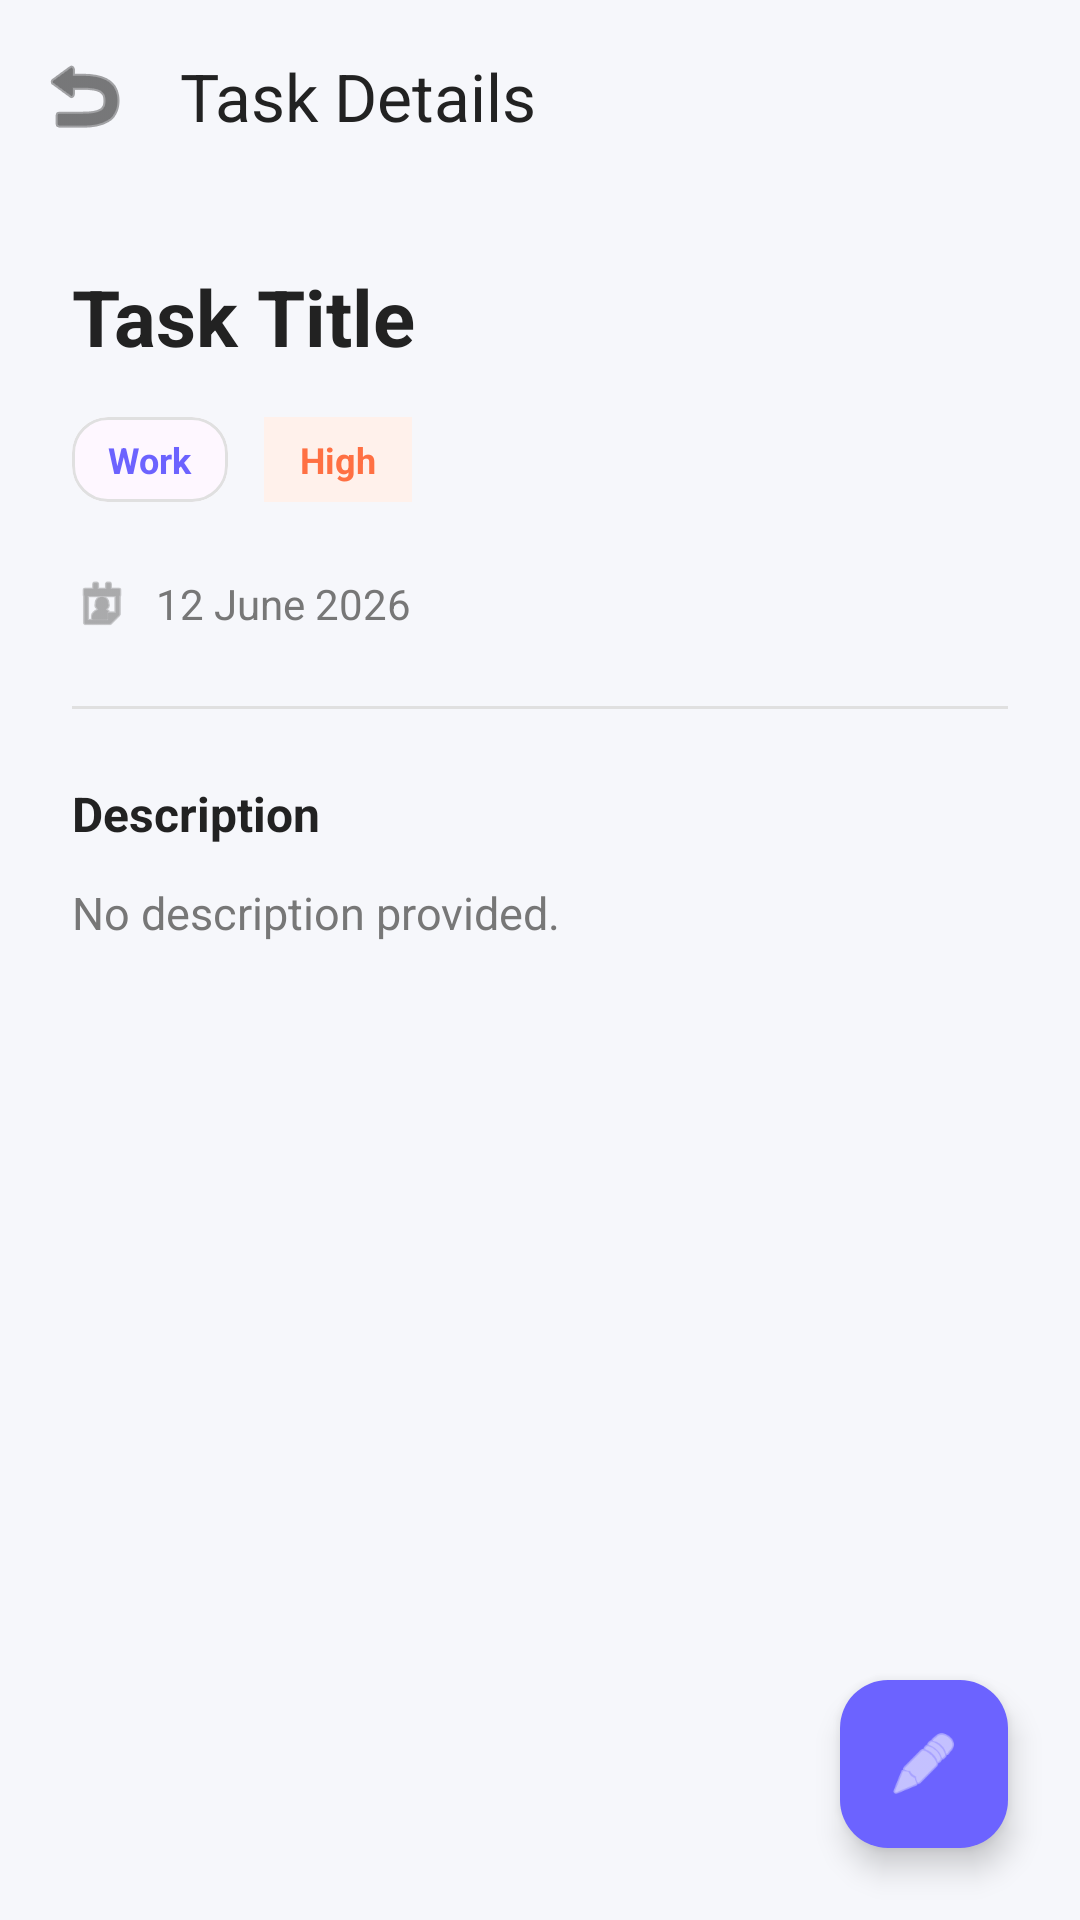

Write the Android layout XML for this screen, with the resource values it uses.
<!-- AndroidManifest.xml: application theme Theme.ToDoList -->
<!-- res/layout/activity_task_detail.xml -->
<?xml version="1.0" encoding="utf-8"?>
<androidx.coordinatorlayout.widget.CoordinatorLayout
    xmlns:android="http://schemas.android.com/apk/res/android"
    xmlns:app="http://schemas.android.com/apk/res-auto"
    android:layout_width="match_parent"
    android:layout_height="match_parent"
    android:background="@color/background">

    <com.google.android.material.appbar.AppBarLayout
        android:layout_width="match_parent"
        android:layout_height="wrap_content"
        android:background="@android:color/transparent"
        app:elevation="0dp">

        <com.google.android.material.appbar.MaterialToolbar
            android:id="@+id/toolbar"
            android:layout_width="match_parent"
            android:layout_height="?attr/actionBarSize"
            app:navigationIcon="@android:drawable/ic_menu_revert"
            app:navigationIconTint="@color/textPrimary"
            app:title="Task Details"
            app:titleTextColor="@color/textPrimary" />

    </com.google.android.material.appbar.AppBarLayout>

    <androidx.core.widget.NestedScrollView
        android:layout_width="match_parent"
        android:layout_height="match_parent"
        app:layout_behavior="@string/appbar_scrolling_view_behavior">

        <LinearLayout
            android:layout_width="match_parent"
            android:layout_height="wrap_content"
            android:orientation="vertical"
            android:padding="24dp">

            
            <TextView
                android:id="@+id/tvDetailTitle"
                android:layout_width="match_parent"
                android:layout_height="wrap_content"
                android:text="Task Title"
                android:textColor="@color/textPrimary"
                android:textSize="26sp"
                android:textStyle="bold" />

            
            <LinearLayout
                android:layout_width="match_parent"
                android:layout_height="wrap_content"
                android:layout_marginTop="16dp"
                android:orientation="horizontal"
                android:gravity="center_vertical">

                <com.google.android.material.card.MaterialCardView
                    android:id="@+id/cardCategory"
                    android:layout_width="wrap_content"
                    android:layout_height="wrap_content"
                    app:cardCornerRadius="12dp"
                    app:cardElevation="0dp"
                    app:strokeWidth="1dp"
                    app:strokeColor="@color/border">
                    <TextView
                        android:id="@+id/tvDetailCategory"
                        android:layout_width="wrap_content"
                        android:layout_height="wrap_content"
                        android:paddingStart="12dp"
                        android:paddingTop="6dp"
                        android:paddingEnd="12dp"
                        android:paddingBottom="6dp"
                        android:text="Work"
                        android:textColor="?attr/colorPrimary"
                        android:textSize="12sp"
                        android:textStyle="bold" />
                </com.google.android.material.card.MaterialCardView>

                <TextView
                    android:id="@+id/tvDetailPriority"
                    android:layout_width="wrap_content"
                    android:layout_height="wrap_content"
                    android:layout_marginStart="12dp"
                    android:background="#FFF1EB"
                    android:paddingStart="12dp"
                    android:paddingTop="6dp"
                    android:paddingEnd="12dp"
                    android:paddingBottom="6dp"
                    android:text="High"
                    android:textColor="@color/accent"
                    android:textSize="12sp"
                    android:textStyle="bold" />

            </LinearLayout>

            
            <LinearLayout
                android:id="@+id/layoutDeadline"
                android:layout_width="match_parent"
                android:layout_height="wrap_content"
                android:layout_marginTop="24dp"
                android:orientation="horizontal"
                android:gravity="center_vertical">

                <ImageView
                    android:layout_width="20dp"
                    android:layout_height="20dp"
                    android:src="@android:drawable/ic_menu_my_calendar"
                    app:tint="@color/textSecondary" />

                <TextView
                    android:id="@+id/tvDetailDeadline"
                    android:layout_width="wrap_content"
                    android:layout_height="wrap_content"
                    android:layout_marginStart="8dp"
                    android:text="12 June 2026"
                    android:textColor="@color/textSecondary"
                    android:textSize="14sp" />
            </LinearLayout>

            <View
                android:layout_width="match_parent"
                android:layout_height="1dp"
                android:layout_marginTop="24dp"
                android:layout_marginBottom="24dp"
                android:background="@color/border" />

            
            <TextView
                android:layout_width="wrap_content"
                android:layout_height="wrap_content"
                android:text="Description"
                android:textColor="@color/textPrimary"
                android:textSize="16sp"
                android:textStyle="bold" />

            <TextView
                android:id="@+id/tvDetailDescription"
                android:layout_width="match_parent"
                android:layout_height="wrap_content"
                android:layout_marginTop="12dp"
                android:text="No description provided."
                android:textColor="@color/textSecondary"
                android:textSize="15sp"
                android:lineSpacingExtra="4dp" />

        </LinearLayout>

    </androidx.core.widget.NestedScrollView>

    
    <com.google.android.material.floatingactionbutton.FloatingActionButton
        android:id="@+id/btnEditTaskDetail"
        android:layout_width="wrap_content"
        android:layout_height="wrap_content"
        android:layout_gravity="bottom|end"
        android:layout_margin="24dp"
        android:src="@android:drawable/ic_menu_edit"
        app:tint="@android:color/white"
        app:backgroundTint="?attr/colorPrimary" />

</androidx.coordinatorlayout.widget.CoordinatorLayout>
<!-- resources referenced by this layout -->
<resources>
  <color name="accent">#FF7043</color>
  <color name="background">#F6F7FB</color>
  <color name="border">#E0E0E0</color>
  <color name="textPrimary">#222222</color>
  <color name="textSecondary">#777777</color>
  <style name="Theme.ToDoList" parent="Theme.Material3.DayNight.NoActionBar">
  
          <item name="colorPrimary">@color/primary</item>
  
      </style>
  <color name="primary">#6C63FF</color>
</resources>
